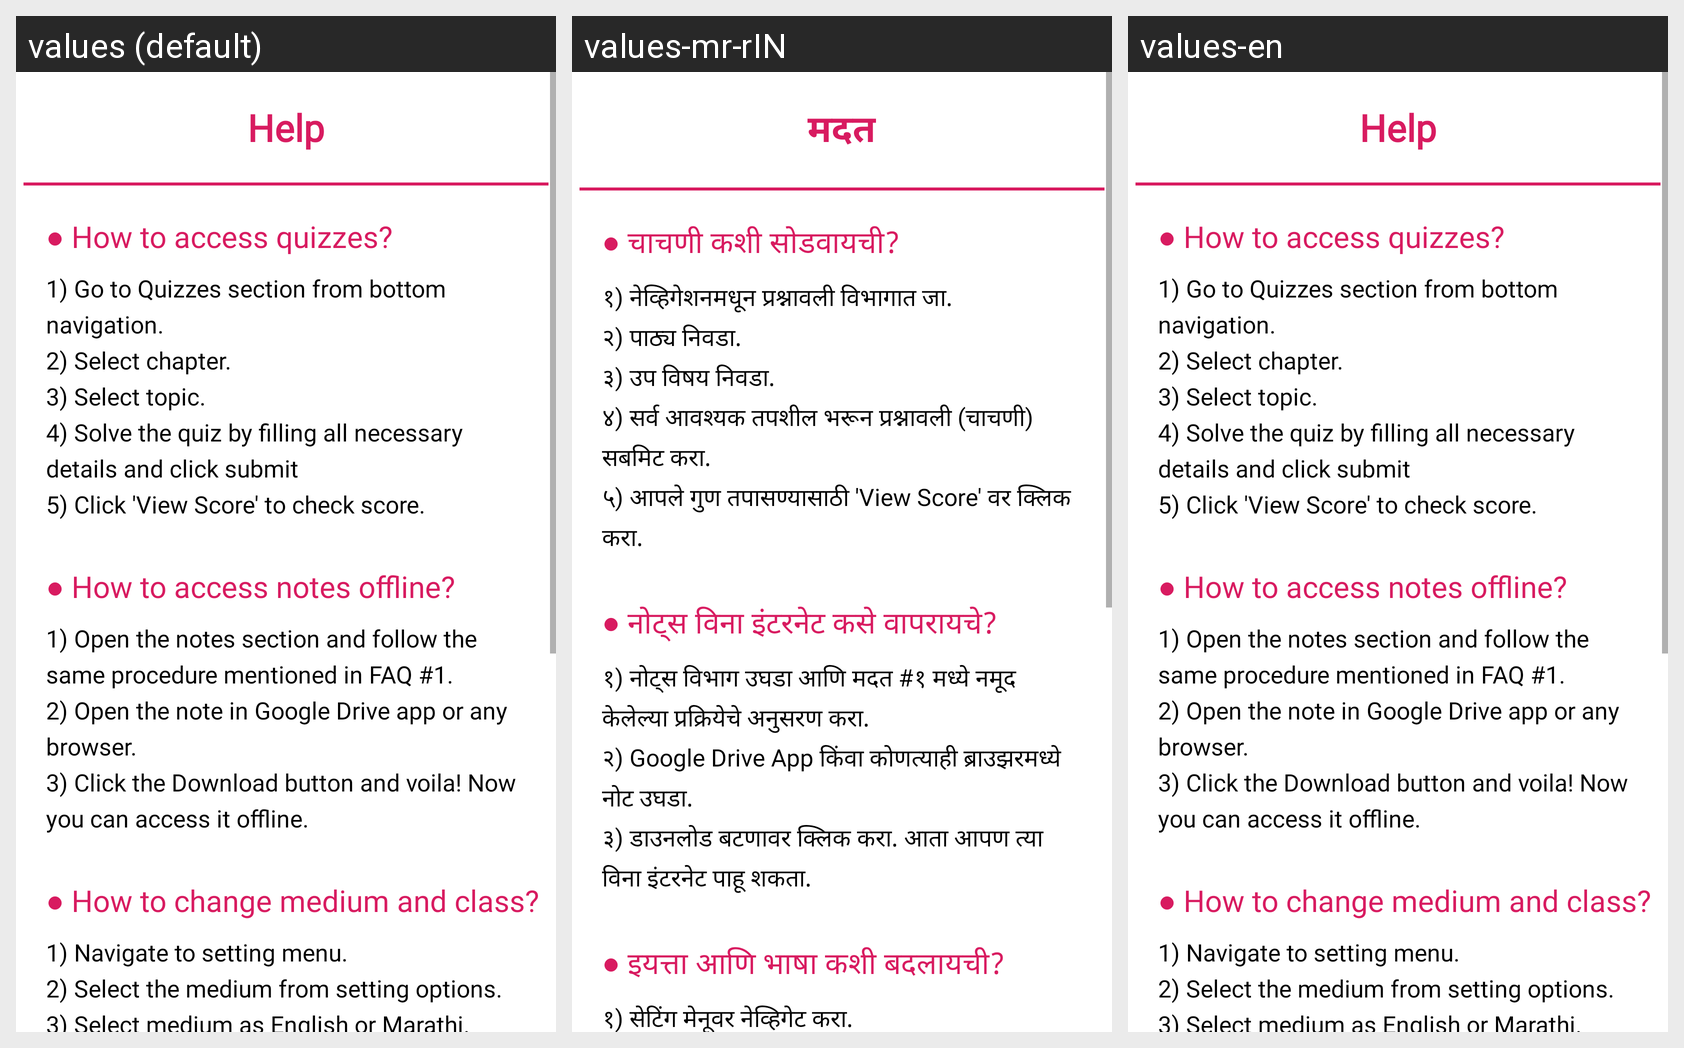

Strings drawn on this Android screen and how each of the app's shown locales translates them:
Android screen res/layout/activity_help_section.xml rendered under 3 locales, left to right: values (default), values-mr-rIN, values-en. Device: Nexus 5 (rendered at 1080×1920; each locale shown at half size, 540×960, under a caption strip naming it); theme AppTheme.
Strings drawn on this screen, with the default value and each locale's value (text and hints the layout hard-codes, and strings that could not be matched under every locale, appear in the picture but are not listed):

faqs
  values: Help
  values-mr-rIN: मदत
  values-en: Help

quiz_faq
  values: ● How to access quizzes?
  values-mr-rIN: ● चाचणी कशी सोडवायची?
  values-en: ● How to access quizzes?

how_access
  values: 1) Go to Quizzes section from bottom navigation.
      2) Select chapter.
      3) Select topic.
      4) Solve the quiz by filling all necessary details and click submit
      5) Click 'View Score' to check score.
  values-mr-rIN: १) नेव्हिगेशनमधून प्रश्नावली विभागात जा.
      २) पाठ्य निवडा.
      ३) उप विषय निवडा.
      ४) सर्व आवश्यक तपशील भरून प्रश्नावली (चाचणी) सबमिट करा.
      ५) आपले गुण तपासण्यासाठी 'View Score' वर क्लिक करा.
  values-en: 1) Go to Quizzes section from bottom navigation.
      2) Select chapter.
      3) Select topic.
      4) Solve the quiz by filling all necessary details and click submit
      5) Click 'View Score' to check score.

notes_faq
  values: ● How to access notes offline?
  values-mr-rIN: ● नोट्स विना इंटरनेट कसे वापरायचे?
  values-en: ● How to access notes offline?

how_notes
  values: 1) Open the notes section and follow the same procedure mentioned in FAQ #1.
      2) Open the note in Google Drive app or any browser.
      3) Click the Download button and voila! Now you can access it offline.
  values-mr-rIN: १) नोट्स विभाग उघडा आणि मदत #१ मध्ये नमूद केलेल्या प्रक्रियेचे अनुसरण करा.
      २) Google Drive App किंवा कोणत्याही ब्राउझरमध्ये नोट उघडा.
      ३) डाउनलोड बटणावर क्लिक करा. आता आपण त्या विना इंटरनेट पाहू शकता.
  values-en: 1) Open the notes section and follow the same procedure mentioned in FAQ #1.
      2) Open the note in Google Drive app or any browser.
      3) Click the Download button and voila! Now you can access it offline.

medium_faq
  values: ● How to change medium and class?
  values-mr-rIN: ● इयत्ता आणि भाषा कशी बदलायची?
  values-en: ● How to change medium and class?

setting
  values: 1) Navigate to setting menu.
      2) Select the medium from setting options.
      3) Select medium as English or Marathi.
      4) (Optional) You can switch to light and dark mode from settings.
      5) The settings currently applied will be shown on the right.
      6) Content you see in other tabs is based on settings applied.
  values-mr-rIN: १) सेटिंग मेनूवर नेव्हिगेट करा.
      २) सेटिंग पर्यायांमधून इयत्ता निवडा.
      ३) इंग्रजी किंवा मराठी माध्यम निवडा.
      ४) (पर्यायी) आपण सेटिंग्जमधून प्रकाश आणि रात्र मोडवर स्विच करू शकता.
      ५) सध्या लागू केलेली सेटिंग उजवीकडील दर्शविली जाईल.
      ६) आपण इतर टॅबमध्ये पहात असलेल्या गोष्टी लागू केलेल्या सेटिंग्जवर आधारित आहेत.
  values-en: 1) Navigate to setting menu.
      2) Select the medium from setting options.
      3) Select medium as English or Marathi.
      4) (Optional) You can switch to light and dark mode from settings.
      5) The settings currently applied will be shown on the right.
      6) Content you see in other tabs is based on settings applied.
